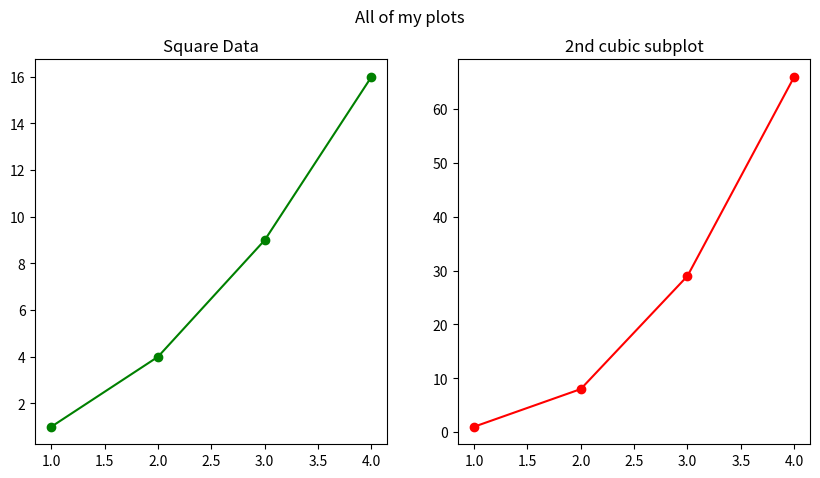

Recreate this plot in Python.
import matplotlib.pyplot as plt

plt.figure(figsize =(10,5))
plt.subplot(1,2,1)
plt.plot([1,2,3,4],[1,4,9,16],'g-o')
plt.title("Square Data")

plt.subplot(1,2,2)
plt.plot([1,2,3,4],[1,8,29,66],'r-o')
plt.title("2nd cubic subplot")

plt.suptitle("All of my plots")
plt.show()
